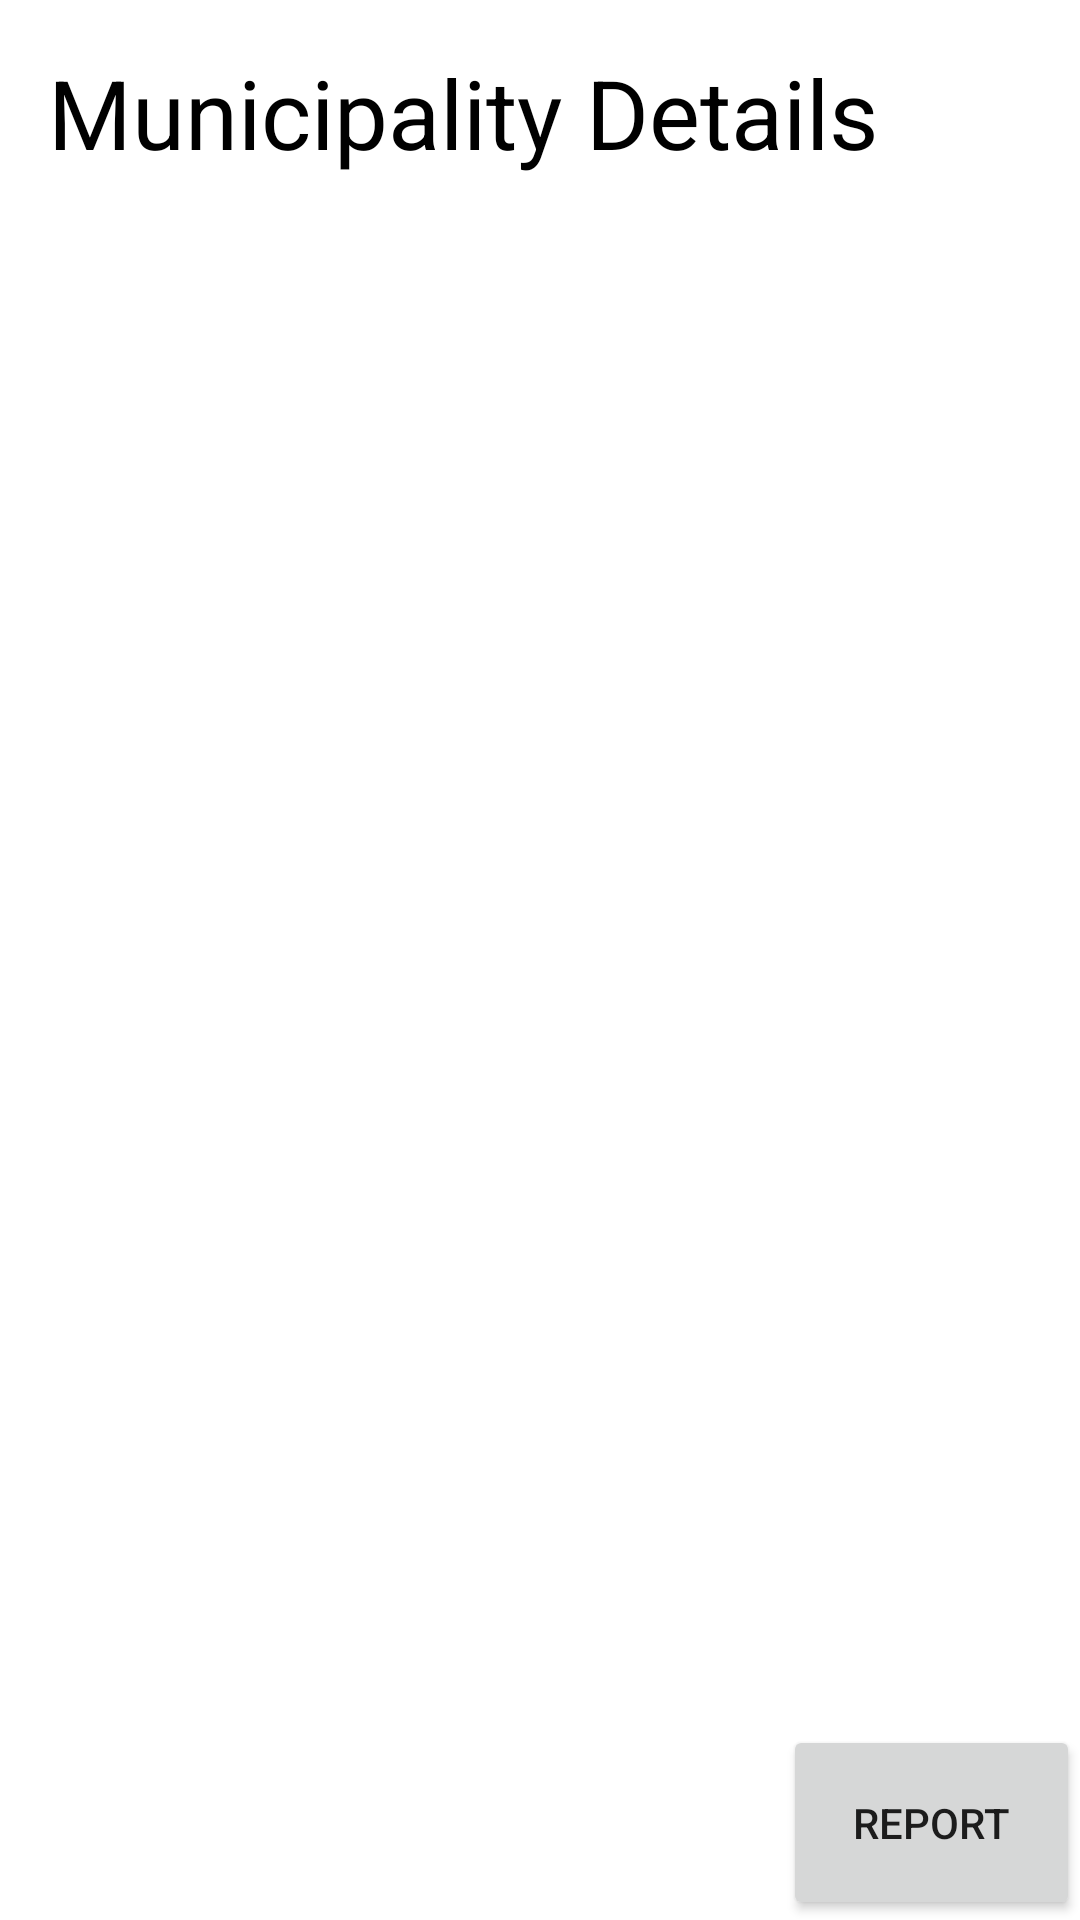

Produce the Android XML layout that renders to this screen, including the resource entries it uses.
<!-- AndroidManifest.xml: application theme Theme.Covid19CV -->
<!-- res/layout/activity_item_municipality_detail.xml -->
<?xml version="1.0" encoding="utf-8"?>
<androidx.constraintlayout.widget.ConstraintLayout
    xmlns:android="http://schemas.android.com/apk/res/android"
    xmlns:app="http://schemas.android.com/apk/res-auto"
    xmlns:tools="http://schemas.android.com/tools"
    android:id="@+id/detailConstraint"
    android:layout_width="wrap_content"
    android:layout_height="wrap_content"
    tools:context=".ItemMunicipalityDetail">

    <TextView
        android:id="@+id/deaths"
        android:layout_width="243dp"
        android:layout_height="64dp"
        android:layout_marginStart="16dp"
        android:layout_marginTop="284dp"
        android:textColor="@color/black"
        android:textSize="20sp"
        app:layout_constraintStart_toStartOf="parent"
        app:layout_constraintTop_toTopOf="parent" />

    <TextView
        android:id="@+id/deathRate"
        android:layout_width="243dp"
        android:layout_height="67dp"
        android:layout_marginStart="16dp"
        android:layout_marginTop="348dp"
        android:textColor="@color/black"
        android:textSize="20sp"
        app:layout_constraintStart_toStartOf="parent"
        app:layout_constraintTop_toTopOf="parent" />

    <TextView
        android:id="@+id/PCR1"
        android:layout_width="243dp"
        android:layout_height="64dp"
        android:layout_marginStart="16dp"
        android:layout_marginTop="412dp"
        android:textColor="@color/black"
        android:textSize="20sp"
        app:layout_constraintStart_toStartOf="parent"
        app:layout_constraintTop_toTopOf="parent" />

    <TextView
        android:id="@+id/PCR2"
        android:layout_width="243dp"
        android:layout_height="64dp"
        android:layout_marginStart="16dp"
        android:layout_marginTop="476dp"
        android:textColor="@color/black"

        android:textSize="20sp"
        app:layout_constraintStart_toStartOf="parent"
        app:layout_constraintTop_toTopOf="parent" />

    <TextView
        android:id="@+id/muniTitle"
        android:layout_width="341dp"
        android:layout_height="63dp"
        android:layout_marginStart="16dp"
        android:layout_marginTop="16dp"
        android:text="Municipality Details"
        android:textColor="@color/black"
        android:textSize="32sp"
        app:layout_constraintStart_toStartOf="parent"
        app:layout_constraintTop_toTopOf="parent" />

    <Button
        android:id="@+id/report"
        android:layout_width="99dp"
        android:layout_height="65dp"
        android:layout_gravity="bottom|right"
        android:text="Report"
        app:layout_constraintBottom_toBottomOf="parent"
        app:layout_constraintEnd_toEndOf="parent"/>


    <TextView
        android:id="@+id/muniid"
        android:layout_width="243dp"
        android:layout_height="64dp"
        android:layout_marginStart="16dp"
        android:layout_marginTop="220dp"
        android:textColor="@color/black"
        android:textSize="20sp"
        app:layout_constraintStart_toStartOf="parent"
        app:layout_constraintTop_toTopOf="parent" />

    <TextView
        android:id="@+id/casos"
        android:layout_width="243dp"
        android:layout_height="64dp"
        android:layout_marginStart="16dp"
        android:layout_marginTop="92dp"
        android:textColor="@color/black"
        android:textSize="20sp"
        app:layout_constraintStart_toStartOf="parent"
        app:layout_constraintTop_toTopOf="parent" />

    <TextView
        android:id="@+id/code"
        android:layout_width="243dp"
        android:layout_height="67dp"
        android:layout_marginStart="16dp"
        android:layout_marginTop="156dp"
        android:textColor="@color/black"

        android:textSize="20sp"
        app:layout_constraintStart_toStartOf="parent"
        app:layout_constraintTop_toTopOf="parent" />

</androidx.constraintlayout.widget.ConstraintLayout>
<!-- resources referenced by this layout -->
<resources>
  <style name="Theme.Covid19CV" parent="Theme.MaterialComponents.DayNight.DarkActionBar">
          
          <item name="colorPrimary">@color/purple_500</item>
          <item name="colorPrimaryVariant">@color/purple_700</item>
          <item name="colorOnPrimary">@color/white</item>
          
          <item name="colorSecondary">@color/teal_200</item>
          <item name="colorSecondaryVariant">@color/teal_700</item>
          <item name="colorOnSecondary">@color/black</item>
          
          <item name="android:statusBarColor" tools:targetApi="l">?attr/colorPrimaryVariant</item>
          
      </style>
  <!-- not gathered from this repository: default colours our renderer supplied (Android Studio template values) -->
  <color name="purple_500">#FF6200EE</color>
  <color name="purple_700">#FF3700B3</color>
  <color name="teal_200">#FF03DAC5</color>
  <color name="teal_700">#FF018786</color>
  <color name="black">#FF000000</color>
  <color name="white">#FFFFFFFF</color>
</resources>
